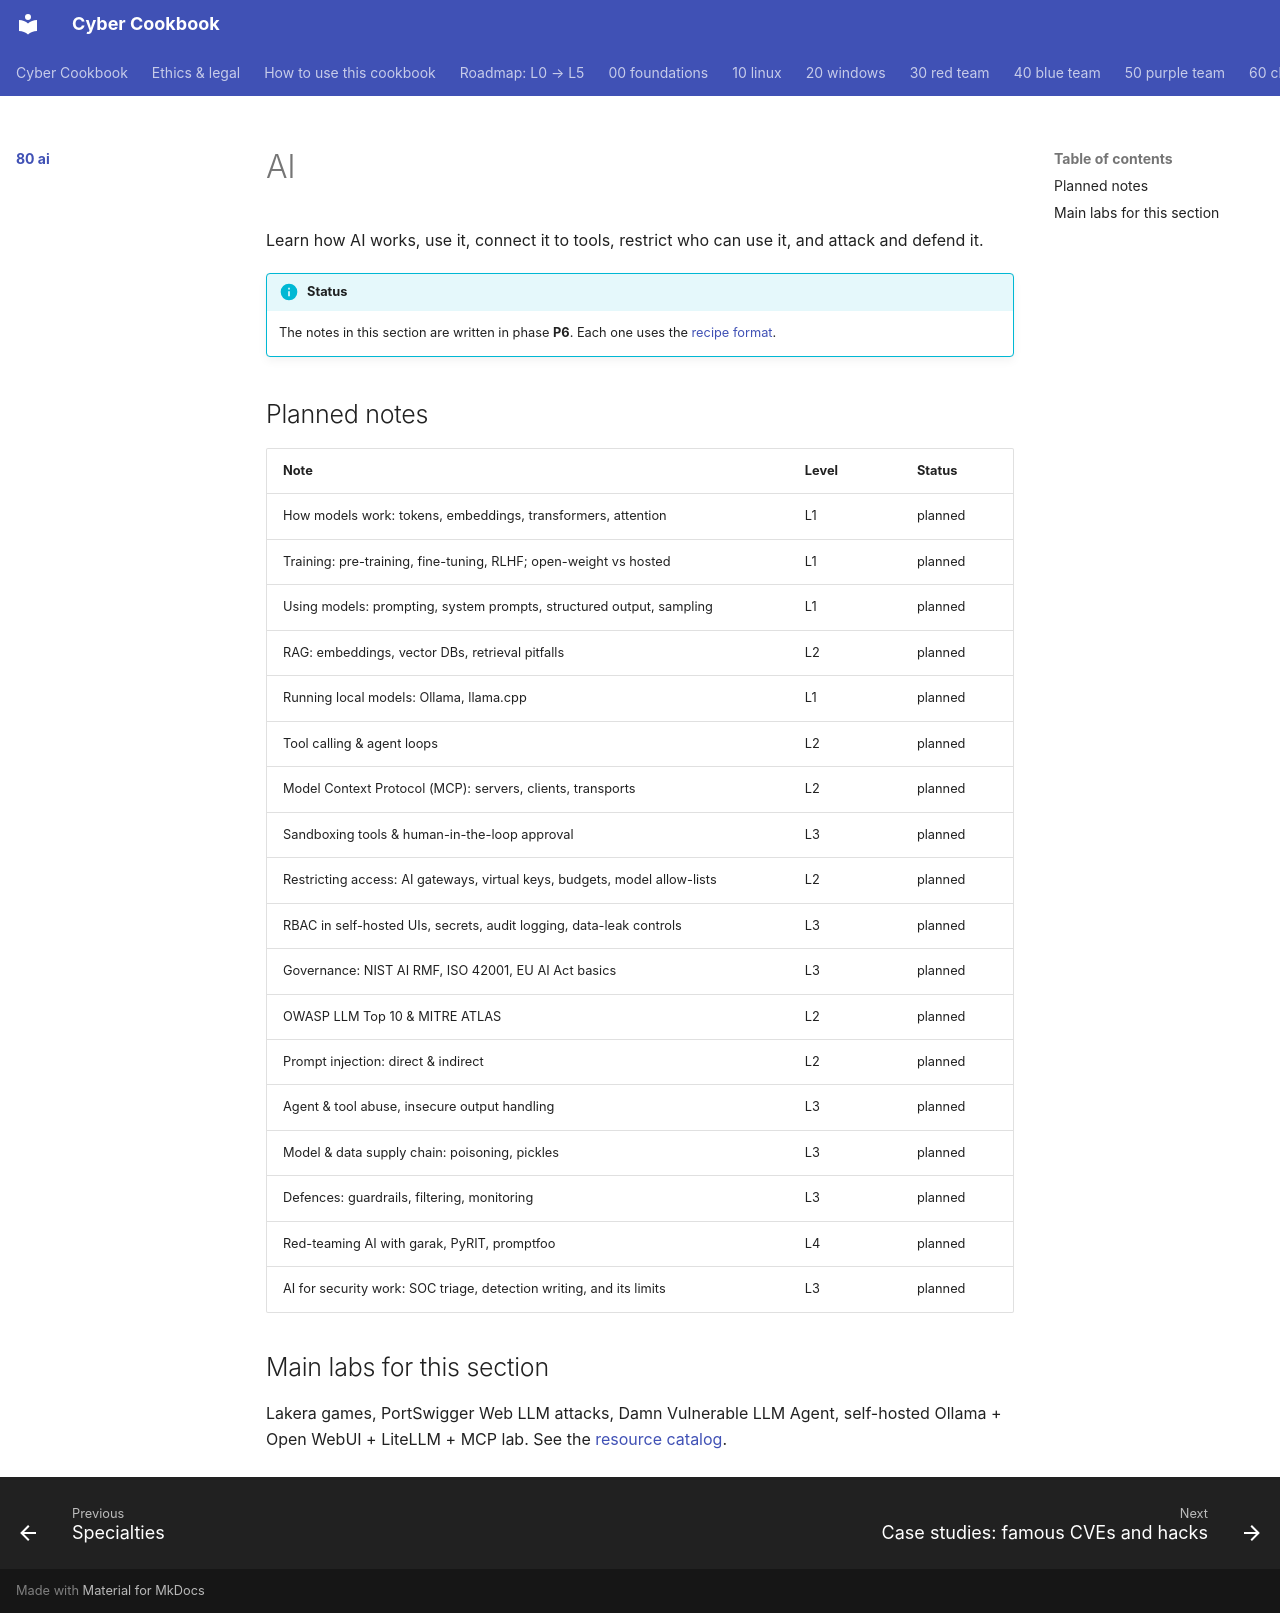

repository: premdon009/cyber-cookbook · page: 80-ai/index.html · generator: mkdocs

# AI

Learn how AI works, use it, connect it to tools, restrict who can use it, and attack and defend it.

!!! info "Status"
    The notes in this section are written in phase **P6**. Each one uses the
    [recipe format](../note-templates/recipe.md).

## Planned notes

| Note | Level | Status |
|---|---|---|
| How models work: tokens, embeddings, transformers, attention | L1 | planned |
| Training: pre-training, fine-tuning, RLHF; open-weight vs hosted | L1 | planned |
| Using models: prompting, system prompts, structured output, sampling | L1 | planned |
| RAG: embeddings, vector DBs, retrieval pitfalls | L2 | planned |
| Running local models: Ollama, llama.cpp | L1 | planned |
| Tool calling & agent loops | L2 | planned |
| Model Context Protocol (MCP): servers, clients, transports | L2 | planned |
| Sandboxing tools & human-in-the-loop approval | L3 | planned |
| Restricting access: AI gateways, virtual keys, budgets, model allow-lists | L2 | planned |
| RBAC in self-hosted UIs, secrets, audit logging, data-leak controls | L3 | planned |
| Governance: NIST AI RMF, ISO 42001, EU AI Act basics | L3 | planned |
| OWASP LLM Top 10 & MITRE ATLAS | L2 | planned |
| Prompt injection: direct & indirect | L2 | planned |
| Agent & tool abuse, insecure output handling | L3 | planned |
| Model & data supply chain: poisoning, pickles | L3 | planned |
| Defences: guardrails, filtering, monitoring | L3 | planned |
| Red-teaming AI with garak, PyRIT, promptfoo | L4 | planned |
| AI for security work: SOC triage, detection writing, and its limits | L3 | planned |

## Main labs for this section

Lakera games, PortSwigger Web LLM attacks, Damn Vulnerable LLM Agent, self-hosted Ollama + Open WebUI + LiteLLM + MCP lab. See the [resource catalog](../resources/index.md).
